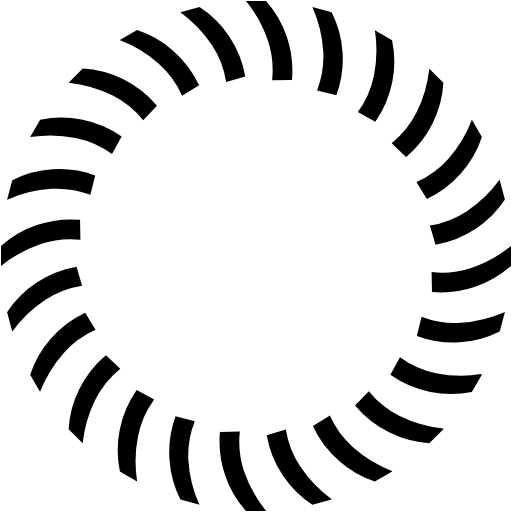
t = 0.00 s
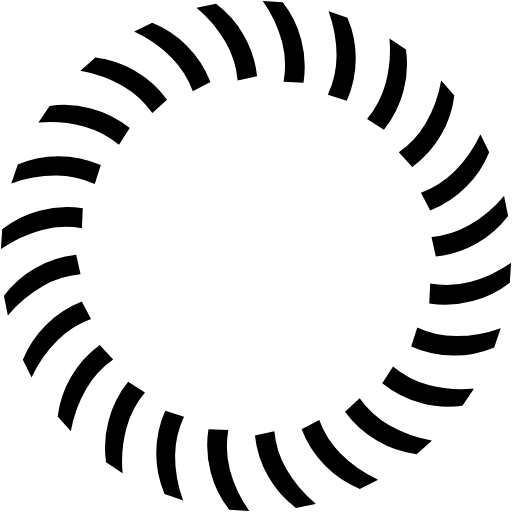
t = 0.11 s
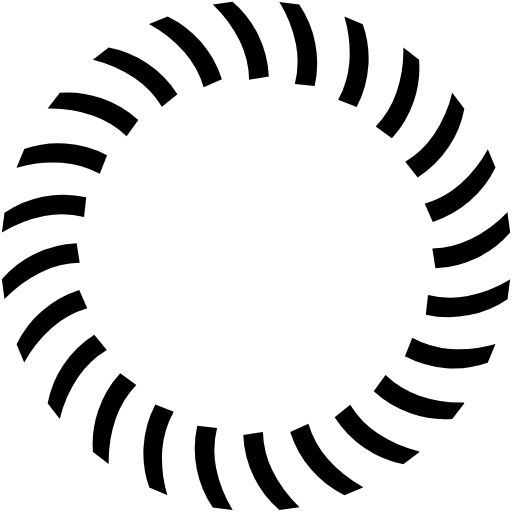
t = 0.23 s
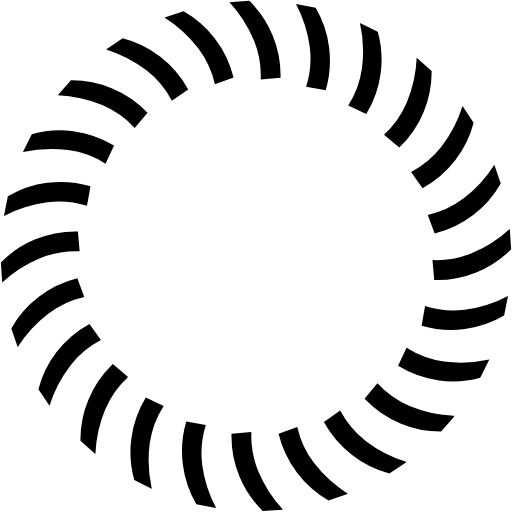
t = 0.34 s

The animated SVG that drew these frames (rendered in a browser with its animation timeline set to each time). Animation: 1 SMIL element (animateTransform=1); one cycle of 0.45 s, repeats indefinitely.

<?xml version="1.0" encoding="UTF-8" standalone="no"?><svg xmlns:svg="http://www.w3.org/2000/svg" xmlns="http://www.w3.org/2000/svg" xmlns:xlink="http://www.w3.org/1999/xlink" version="1.0" width="64px" height="64px" viewBox="0 0 128 128" xml:space="preserve"><g><path d="M61.5.25h5a25.7 25.7 0 0 1 5.2 8.95A26.25 26.25 0 0 1 73 19.97l-4.98.1A23.3 23.3 0 0 0 67 10.2 32.2 32.2 0 0 0 61.5.27zm16.6 1.53l4.8 1.3a25.7 25.7 0 0 1 2.74 10A26.25 26.25 0 0 1 84.1 23.8l-4.83-1.2a23.3 23.3 0 0 0 1.54-9.8 32.2 32.2 0 0 0-2.7-11zm15.62 5.76l4.3 2.5a25.7 25.7 0 0 1 .06 10.37 26.25 26.25 0 0 1-4.25 10L89.46 28a23.3 23.3 0 0 0 4.02-9.08 32.2 32.2 0 0 0 .24-11.35zm13.6 9.62l3.52 3.52a25.7 25.7 0 0 1-2.64 10.04 26.24 26.24 0 0 1-6.68 8.52l-3.6-3.44a23.28 23.28 0 0 0 6.23-7.72 32.2 32.2 0 0 0 3.17-10.92zm10.65 12.8l2.5 4.32a25.7 25.7 0 0 1-5.16 9 26.24 26.24 0 0 1-8.6 6.5l-2.6-4.25a23.3 23.3 0 0 0 8-5.84 32.2 32.2 0 0 0 5.9-9.8zm6.96 15.13l1.3 4.8a25.7 25.7 0 0 1-7.3 7.3 26.25 26.25 0 0 1-10.06 4l-1.4-4.8a23.3 23.3 0 0 0 9.26-3.6 32.18 32.18 0 0 0 8.2-7.9zm2.82 16.4v5a25.7 25.7 0 0 1-8.96 5.2A26.25 26.25 0 0 1 108 73l-.1-4.97a23.28 23.28 0 0 0 9.9-1.03 32.2 32.2 0 0 0 9.95-5.5zm-1.53 16.6l-1.3 4.8a25.7 25.7 0 0 1-10 2.7A26.24 26.24 0 0 1 104.2 84l1.2-4.84a23.28 23.28 0 0 0 9.8 1.54 32.18 32.18 0 0 0 11.02-2.7zm-5.76 15.6l-2.5 4.3a25.7 25.7 0 0 1-10.37 0 26.24 26.24 0 0 1-10-4.3l2.4-4.4a23.28 23.28 0 0 0 9 4 32.2 32.2 0 0 0 11.3.23zm-9.62 13.6l-3.52 3.5a25.7 25.7 0 0 1-10.04-2.7 26.24 26.24 0 0 1-8.52-6.7l3.44-3.6a23.28 23.28 0 0 0 7.72 6.2 32.2 32.2 0 0 0 10.92 3.13zm-12.8 10.6l-4.32 2.5a25.7 25.7 0 0 1-9-5.2 26.24 26.24 0 0 1-6.5-8.7l4.25-2.6a23.3 23.3 0 0 0 5.84 8 32.2 32.2 0 0 0 9.8 5.9zm-15.14 7l-4.8 1.3a25.7 25.7 0 0 1-7.38-7.3 26.24 26.24 0 0 1-4.04-10.1l4.78-1.4a23.28 23.28 0 0 0 3.57 9.2 32.18 32.18 0 0 0 7.88 8.2zm-33 1.3l-4.8-1.3a25.7 25.7 0 0 1-2.74-10 26.26 26.26 0 0 1 1.53-10.8l4.8 1.2a23.3 23.3 0 0 0-1.6 9.8 32.2 32.2 0 0 0 2.7 11zm-15.62-5.8l-4.3-2.5a25.7 25.7 0 0 1-.06-10.4 26.26 26.26 0 0 1 4.25-10l4.37 2.4a23.3 23.3 0 0 0-4.02 9.1 32.2 32.2 0 0 0-.24 11.3zm-13.6-9.6l-3.52-3.5a25.7 25.7 0 0 1 2.64-10 26.25 26.25 0 0 1 6.68-8.5l3.6 3.4a23.3 23.3 0 0 0-6.23 7.7 32.2 32.2 0 0 0-3.17 10.9zM10.04 98l-2.5-4.3a25.7 25.7 0 0 1 5.15-9 26.25 26.25 0 0 1 8.6-6.5l2.6 4.24a23.3 23.3 0 0 0-8 5.85A32.2 32.2 0 0 0 10 98zM3.07 82.9l-1.3-4.83a25.7 25.7 0 0 1 7.3-7.37 26.25 26.25 0 0 1 10.06-4.03l1.4 4.78a23.3 23.3 0 0 0-9.26 3.57 32.2 32.2 0 0 0-8.2 7.87zM.25 66.45V61.5a25.7 25.7 0 0 1 8.96-5.24 26.24 26.24 0 0 1 10.8-1.3l.1 4.98A23.28 23.28 0 0 0 10.2 61a32.2 32.2 0 0 0-9.94 5.47zM1.78 49.9l1.3-4.83a25.7 25.7 0 0 1 10-2.73 26.24 26.24 0 0 1 10.72 1.53l-1.2 4.84a23.28 23.28 0 0 0-9.8-1.5 32.18 32.18 0 0 0-11 2.7zm5.76-15.64l2.5-4.32a25.7 25.7 0 0 1 10.37-.04 26.24 26.24 0 0 1 10 4.25L28 38.52a23.28 23.28 0 0 0-9.08-4.02 32.18 32.18 0 0 0-11.35-.24zm9.62-13.6l3.52-3.52a25.7 25.7 0 0 1 10.04 2.64 26.25 26.25 0 0 1 8.52 6.68l-3.44 3.6a23.3 23.3 0 0 0-7.72-6.23 32.18 32.18 0 0 0-10.92-3.17zM29.96 10l4.32-2.48a25.7 25.7 0 0 1 9 5.15 26.25 26.25 0 0 1 6.5 8.66l-4.25 2.58a23.3 23.3 0 0 0-5.84-8 32.2 32.2 0 0 0-9.8-5.9zM45.1 3.05l4.8-1.3a25.7 25.7 0 0 1 7.38 7.3 26.25 26.25 0 0 1 4.04 10.07l-4.78 1.4a23.3 23.3 0 0 0-3.57-9.26 32.2 32.2 0 0 0-7.88-8.2zm21.4 124.7h-5a25.7 25.7 0 0 1-5.22-8.96 26.26 26.26 0 0 1-1.3-10.8l4.98-.1a23.3 23.3 0 0 0 1.04 9.9 32.2 32.2 0 0 0 5.5 9.9z" fill="#000000"/><animateTransform attributeName="transform" type="rotate" from="0 64 64" to="15 64 64" dur="450ms" repeatCount="indefinite"></animateTransform></g></svg>